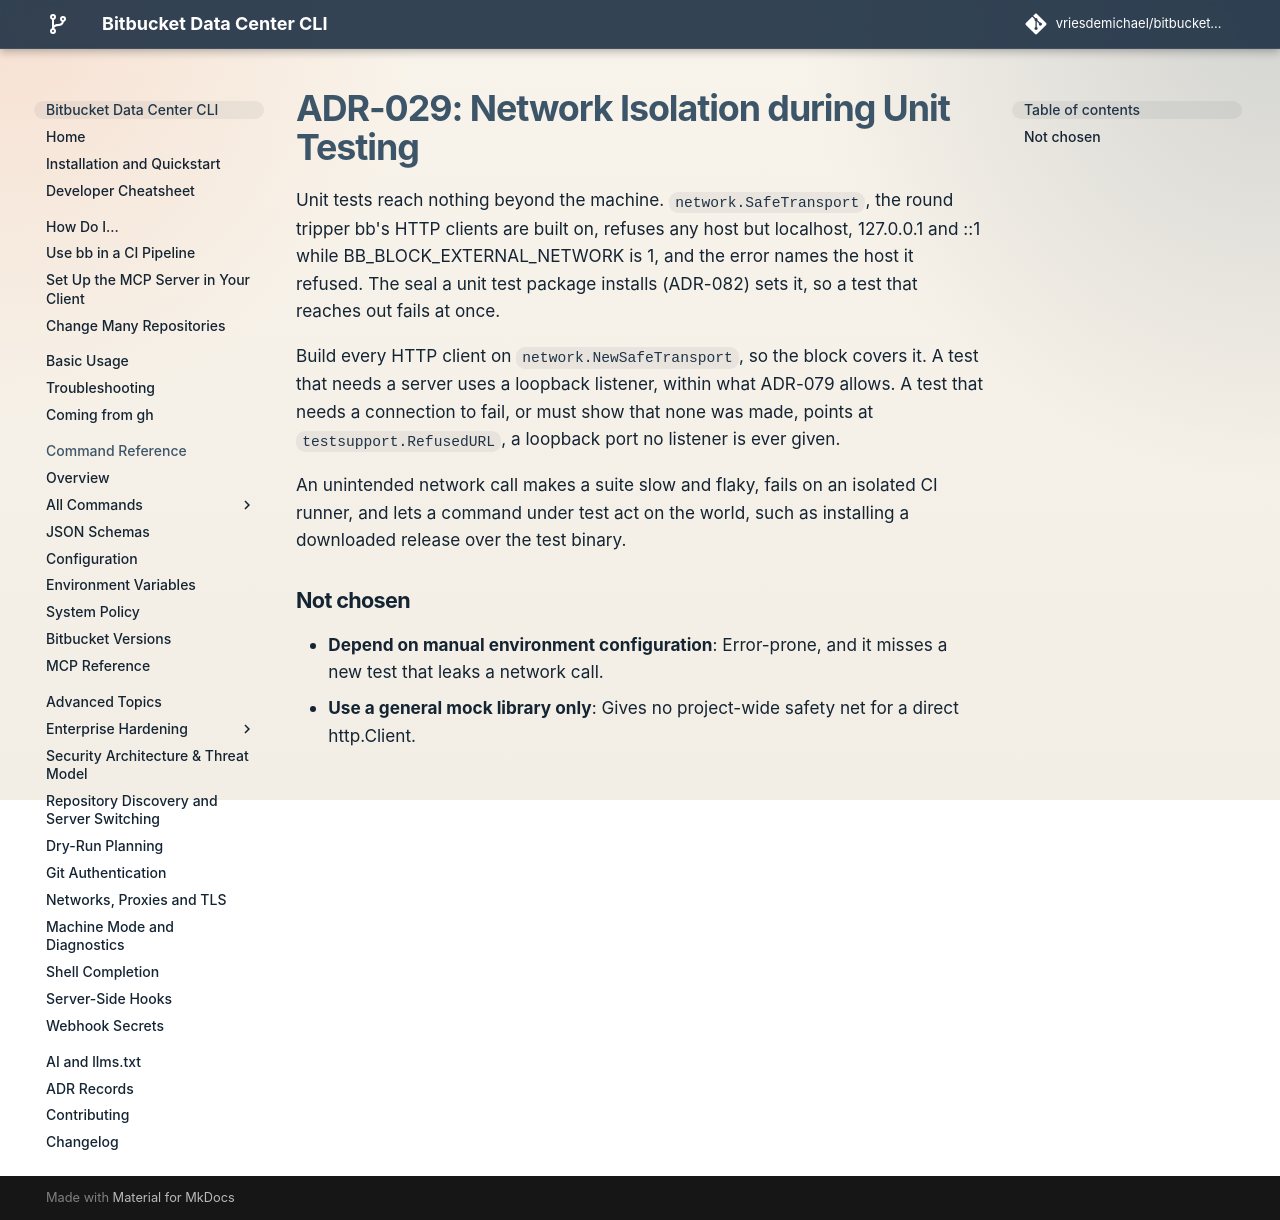

repository: vriesdemichael/bitbucket-data-center-cli · page: v6/adr/029-network-isolation-during-unit-testing/index.html · generator: mkdocs

---
search:
  boost: 0.3
---

# ADR-029: Network Isolation during Unit Testing

Unit tests reach nothing beyond the machine. `network.SafeTransport`, the round tripper bb's HTTP clients are built on, refuses any host but localhost, 127.0.0.1 and ::1 while BB_BLOCK_EXTERNAL_NETWORK is 1, and the error names the host it refused. The seal a unit test package installs (ADR-082) sets it, so a test that reaches out fails at once.

Build every HTTP client on `network.NewSafeTransport`, so the block covers it. A test that needs a server uses a loopback listener, within what ADR-079 allows. A test that needs a connection to fail, or must show that none was made, points at `testsupport.RefusedURL`, a loopback port no listener is ever given.

An unintended network call makes a suite slow and flaky, fails on an isolated CI runner, and lets a command under test act on the world, such as installing a downloaded release over the test binary.

## Not chosen

- **Depend on manual environment configuration**: Error-prone, and it misses a new test that leaks a network call.
- **Use a general mock library only**: Gives no project-wide safety net for a direct http.Client.
